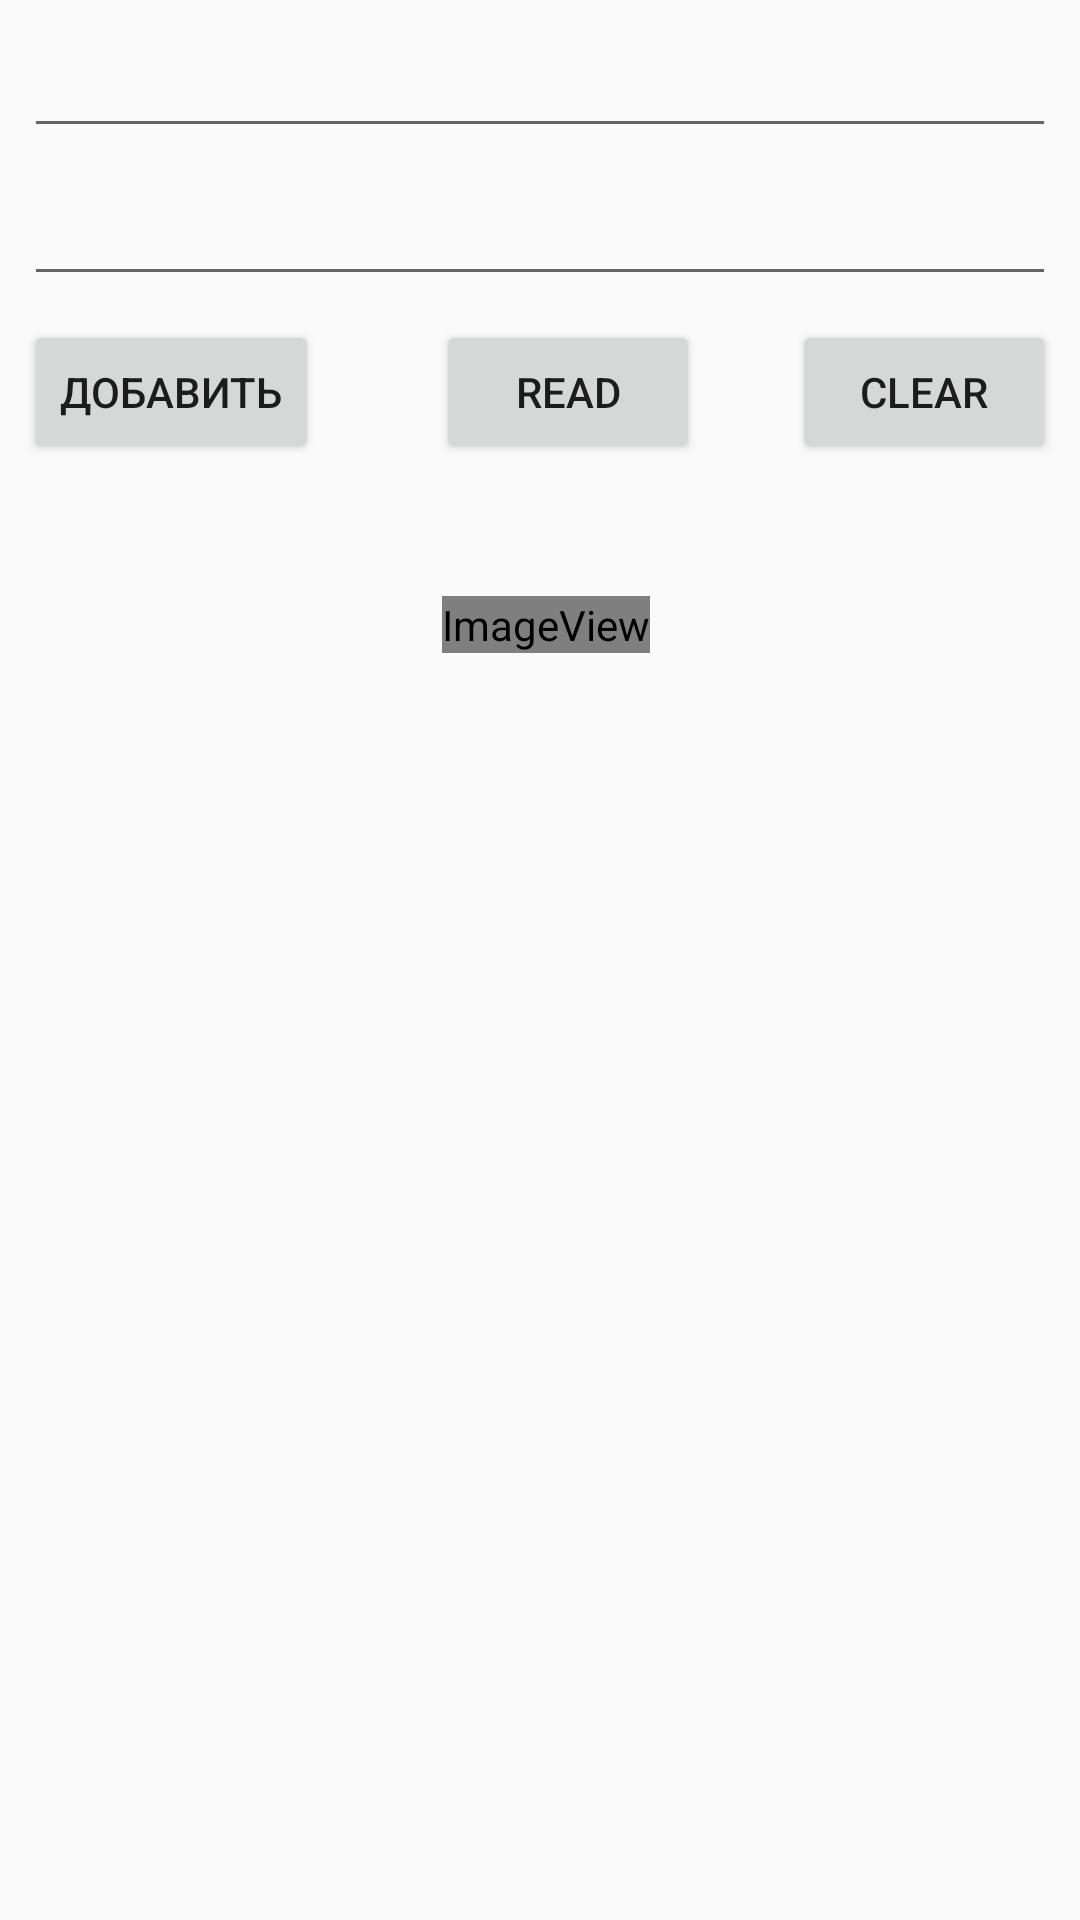

Write the Android layout XML for this screen, with the resource values it uses.
<!-- AndroidManifest.xml: application theme AppTheme -->
<!-- res/layout/fragment_example.xml -->
<?xml version="1.0" encoding="utf-8"?>
<android.support.constraint.ConstraintLayout
    xmlns:android="http://schemas.android.com/apk/res/android"
    xmlns:app="http://schemas.android.com/apk/res-auto"
    xmlns:tools="http://schemas.android.com/tools"
    android:layout_width="match_parent"
    android:layout_height="match_parent">

    <Button
        android:id="@+id/button"
        android:layout_width="wrap_content"
        android:layout_height="wrap_content"
        android:layout_marginStart="8dp"
        android:text="@string/buttonAdd"
        app:layout_constraintBottom_toBottomOf="@+id/button2"
        app:layout_constraintStart_toStartOf="parent"
        app:layout_constraintTop_toTopOf="@+id/button2" />

    <Button
        android:id="@+id/button2"
        android:layout_width="wrap_content"
        android:layout_height="wrap_content"
        android:layout_marginStart="8dp"
        android:layout_marginTop="8dp"
        android:layout_marginBottom="8dp"
        android:text="@string/buttonRead"
        app:layout_constraintBottom_toBottomOf="parent"
        app:layout_constraintEnd_toStartOf="@+id/button3"
        app:layout_constraintStart_toEndOf="@+id/button"
        app:layout_constraintTop_toBottomOf="@+id/email"
        app:layout_constraintVertical_bias="0.0" />

    <Button
        android:id="@+id/button3"
        android:layout_width="wrap_content"
        android:layout_height="wrap_content"
        android:layout_marginEnd="8dp"
        android:text="@string/buttonClear"
        app:layout_constraintBottom_toBottomOf="@+id/button2"
        app:layout_constraintEnd_toEndOf="parent"
        app:layout_constraintTop_toTopOf="@+id/button2" />

    <EditText
        android:id="@+id/name"
        android:layout_width="0dp"
        android:layout_height="wrap_content"
        android:layout_marginStart="8dp"
        android:layout_marginTop="8dp"
        android:layout_marginEnd="8dp"
        android:ems="10"
        android:inputType="textPersonName"
        android:text="@string/empty"
        app:layout_constraintEnd_toEndOf="parent"
        app:layout_constraintHorizontal_bias="0.0"
        app:layout_constraintStart_toStartOf="parent"
        app:layout_constraintTop_toTopOf="parent" />

    <EditText
        android:id="@+id/email"
        android:layout_width="0dp"
        android:layout_height="wrap_content"
        android:layout_marginStart="8dp"
        android:layout_marginTop="8dp"
        android:layout_marginEnd="8dp"
        android:ems="10"
        android:inputType="textPersonName"
        android:text="@string/empty"
        app:layout_constraintEnd_toEndOf="parent"
        app:layout_constraintStart_toStartOf="parent"
        app:layout_constraintTop_toBottomOf="@+id/name" />

    <ImageView
        android:id="@+id/imageView"
        android:layout_width="wrap_content"
        android:layout_height="wrap_content"
        android:layout_marginTop="44dp"
        app:layout_constraintEnd_toEndOf="parent"
        app:layout_constraintHorizontal_bias="0.507"
        app:layout_constraintStart_toStartOf="parent"
        app:layout_constraintTop_toBottomOf="@+id/button2"
        app:srcCompat="@android:drawable/sym_def_app_icon" />
</android.support.constraint.ConstraintLayout>
<!-- resources referenced by this layout -->
<resources>
  <string name="buttonAdd">Добавить</string>
  <string name="buttonClear">Clear</string>
  <string name="buttonRead">Read</string>
  <string name="empty"> </string>
  <style name="AppTheme" parent="Theme.AppCompat.Light.NoActionBar">
          
          <item name="colorPrimary">@color/colorPrimary</item>
          <item name="colorPrimaryDark">@color/colorPrimaryDark</item>
          <item name="colorAccent">@color/colorAccent</item>
      </style>
  <color name="colorPrimary">#3333FF</color>
  <color name="colorPrimaryDark">#00574B</color>
  <color name="colorAccent">#D81B60</color>
</resources>
